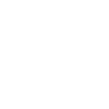
t = 0.00 s
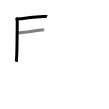
t = 2.50 s
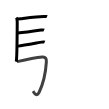
t = 4.75 s
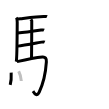
t = 7.25 s
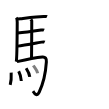
t = 9.50 s
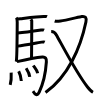
t = 12.00 s

The animated SVG that drew these frames (rendered in a browser with its animation timeline set to each time). Animation: 12 SMIL elements (animate=12); one cycle of 12.00 s.

<svg width="109px" height="109px" viewBox="0 0 px 109px" xmlns="http://www.w3.org/2000/svg" xmlns:xlink="http://www.w3.org/1999/xlink" xml:space="preserve" version="1.1"  baseProfile="full">
<path d="M16.24,17.62c0.76,0.88,0.99,3.46,0.99,4.63c-0.05,9.56-0.29,36.83-0.98,39.5" style="fill:none;stroke:black;stroke-width:3;opacity:0">
  <animate attributeType="CSS" attributeName="opacity" from="0" to="1" begin="0s" dur="1s" repeatCount="Indefinite" fill="freeze" />
</path>
<path d="M16.98,18.9c0.8-0.02,2.75-0.01,3.79-0.13C27.25,18,39,16.5,44.04,16.59c0.95,0.02,2.53-0.25,3-0.03" style="fill:none;stroke:black;stroke-width:3;opacity:0">
  <animate attributeType="CSS" attributeName="opacity" from="0" to="1" begin="1s" dur="1s" repeatCount="Indefinite" fill="freeze" />
</path>
<path d="M17.66,33.09c6.26-0.58,20.75-2.6,23.44-2.99c0.94-0.14,2.53-0.24,3-0.02" style="fill:none;stroke:black;stroke-width:3;opacity:0">
  <animate attributeType="CSS" attributeName="opacity" from="0" to="1" begin="2s" dur="1s" repeatCount="Indefinite" fill="freeze" />
</path>
<path d="M17.76,46.12c6.26-0.59,21.25-3.6,23.94-3.99c0.94-0.14,2.53-0.25,3-0.03" style="fill:none;stroke:black;stroke-width:3;opacity:0">
  <animate attributeType="CSS" attributeName="opacity" from="0" to="1" begin="3s" dur="1s" repeatCount="Indefinite" fill="freeze" />
</path>
<path d="M16.99,61.65c6.17-1.41,22-4.31,25.43-4.63c2.83-0.26,4.19,1.31,3.95,4.95C45.7,72.31,42.46,85.3,39.25,92c-2.75,5.75-5.32,0.41-6.21-0.86" style="fill:none;stroke:black;stroke-width:3;opacity:0">
  <animate attributeType="CSS" attributeName="opacity" from="0" to="1" begin="4s" dur="1s" repeatCount="Indefinite" fill="freeze" />
</path>
<path d="M30.81,19.32c0.25,0.38,0.96,0.88,0.95,1.49c-0.02,6.17-0.06,27.96-0.25,37.66" style="fill:none;stroke:black;stroke-width:3;opacity:0">
  <animate attributeType="CSS" attributeName="opacity" from="0" to="1" begin="5s" dur="1s" repeatCount="Indefinite" fill="freeze" />
</path>
<path d="M11.18,72.58c0.31,5.89-0.64,11.07-0.97,12.24" style="fill:none;stroke:black;stroke-width:3;opacity:0">
  <animate attributeType="CSS" attributeName="opacity" from="0" to="1" begin="6s" dur="1s" repeatCount="Indefinite" fill="freeze" />
</path>
<path d="M18.68,71.2c1.27,2.43,2.35,5.48,2.64,9.81" style="fill:none;stroke:black;stroke-width:3;opacity:0">
  <animate attributeType="CSS" attributeName="opacity" from="0" to="1" begin="7s" dur="1s" repeatCount="Indefinite" fill="freeze" />
</path>
<path d="M26.12,68.23c0.72,1.14,3.31,4.92,3.63,8.65" style="fill:none;stroke:black;stroke-width:3;opacity:0">
  <animate attributeType="CSS" attributeName="opacity" from="0" to="1" begin="8s" dur="1s" repeatCount="Indefinite" fill="freeze" />
</path>
<path d="M33.29,65.5c1.46,2.29,3.87,4.66,4.4,7.7" style="fill:none;stroke:black;stroke-width:3;opacity:0">
  <animate attributeType="CSS" attributeName="opacity" from="0" to="1" begin="9s" dur="1s" repeatCount="Indefinite" fill="freeze" />
</path>
<path d="M54.72,21c1.42,0.5,3.01,0.32,5.92,0c4.6-0.5,19.06-4.22,21.12-4.5c3.73-0.5,5.05,1.21,4.15,5.5C80.5,48,68,76.5,45.5,92.5" style="fill:none;stroke:black;stroke-width:3;opacity:0">
  <animate attributeType="CSS" attributeName="opacity" from="0" to="1" begin="10s" dur="1s" repeatCount="Indefinite" fill="freeze" />
</path>
<path d="M51.21,31.5c1.54,0,4.04,1.5,5.01,3.2c6.08,10.71,20.83,39.2,31.48,52.55c2,2.5,3.45,4.17,5.31,5" style="fill:none;stroke:black;stroke-width:3;opacity:0">
  <animate attributeType="CSS" attributeName="opacity" from="0" to="1" begin="11s" dur="1s" repeatCount="Indefinite" fill="freeze" />
</path>
</svg>
